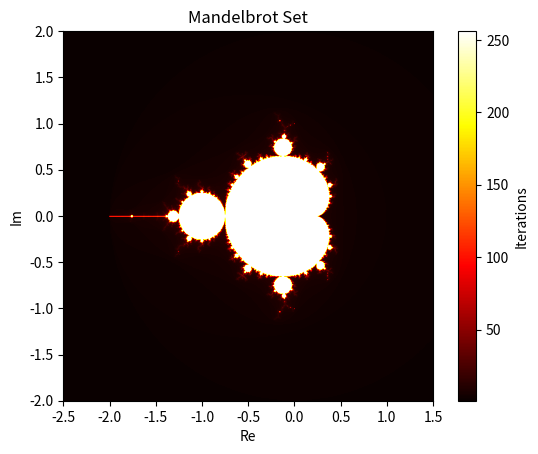

The matplotlib source for this figure:
import numpy as np
import matplotlib.pyplot as plt

def mandelbrot(c, max_iter):
    z = 0
    for n in range(max_iter):
        if abs(z) > 2:
            return n
        z = z*z + c
    return max_iter

def generate_mandelbrot(xmin, xmax, ymin, ymax, width, height, max_iter):
    image = np.zeros((height, width))
    for x in range(width):
        for y in range(height):
            real = xmin + (x / width) * (xmax - xmin)
            imag = ymin + (y / height) * (ymax - ymin)
            c = complex(real, imag)
            color = mandelbrot(c, max_iter)
            image[y, x] = color
    return image

# Settings
xmin, xmax = -2.5, 1.5
ymin, ymax = -2, 2
width, height = 800, 800
max_iter = 256

# Generate and plot
mandelbrot_image = generate_mandelbrot(xmin, xmax, ymin, ymax, width, height, max_iter)
plt.imshow(mandelbrot_image, extent=(xmin, xmax, ymin, ymax), cmap='hot')
plt.colorbar(label='Iterations')
plt.title("Mandelbrot Set")
plt.xlabel("Re")
plt.ylabel("Im")
plt.show()
